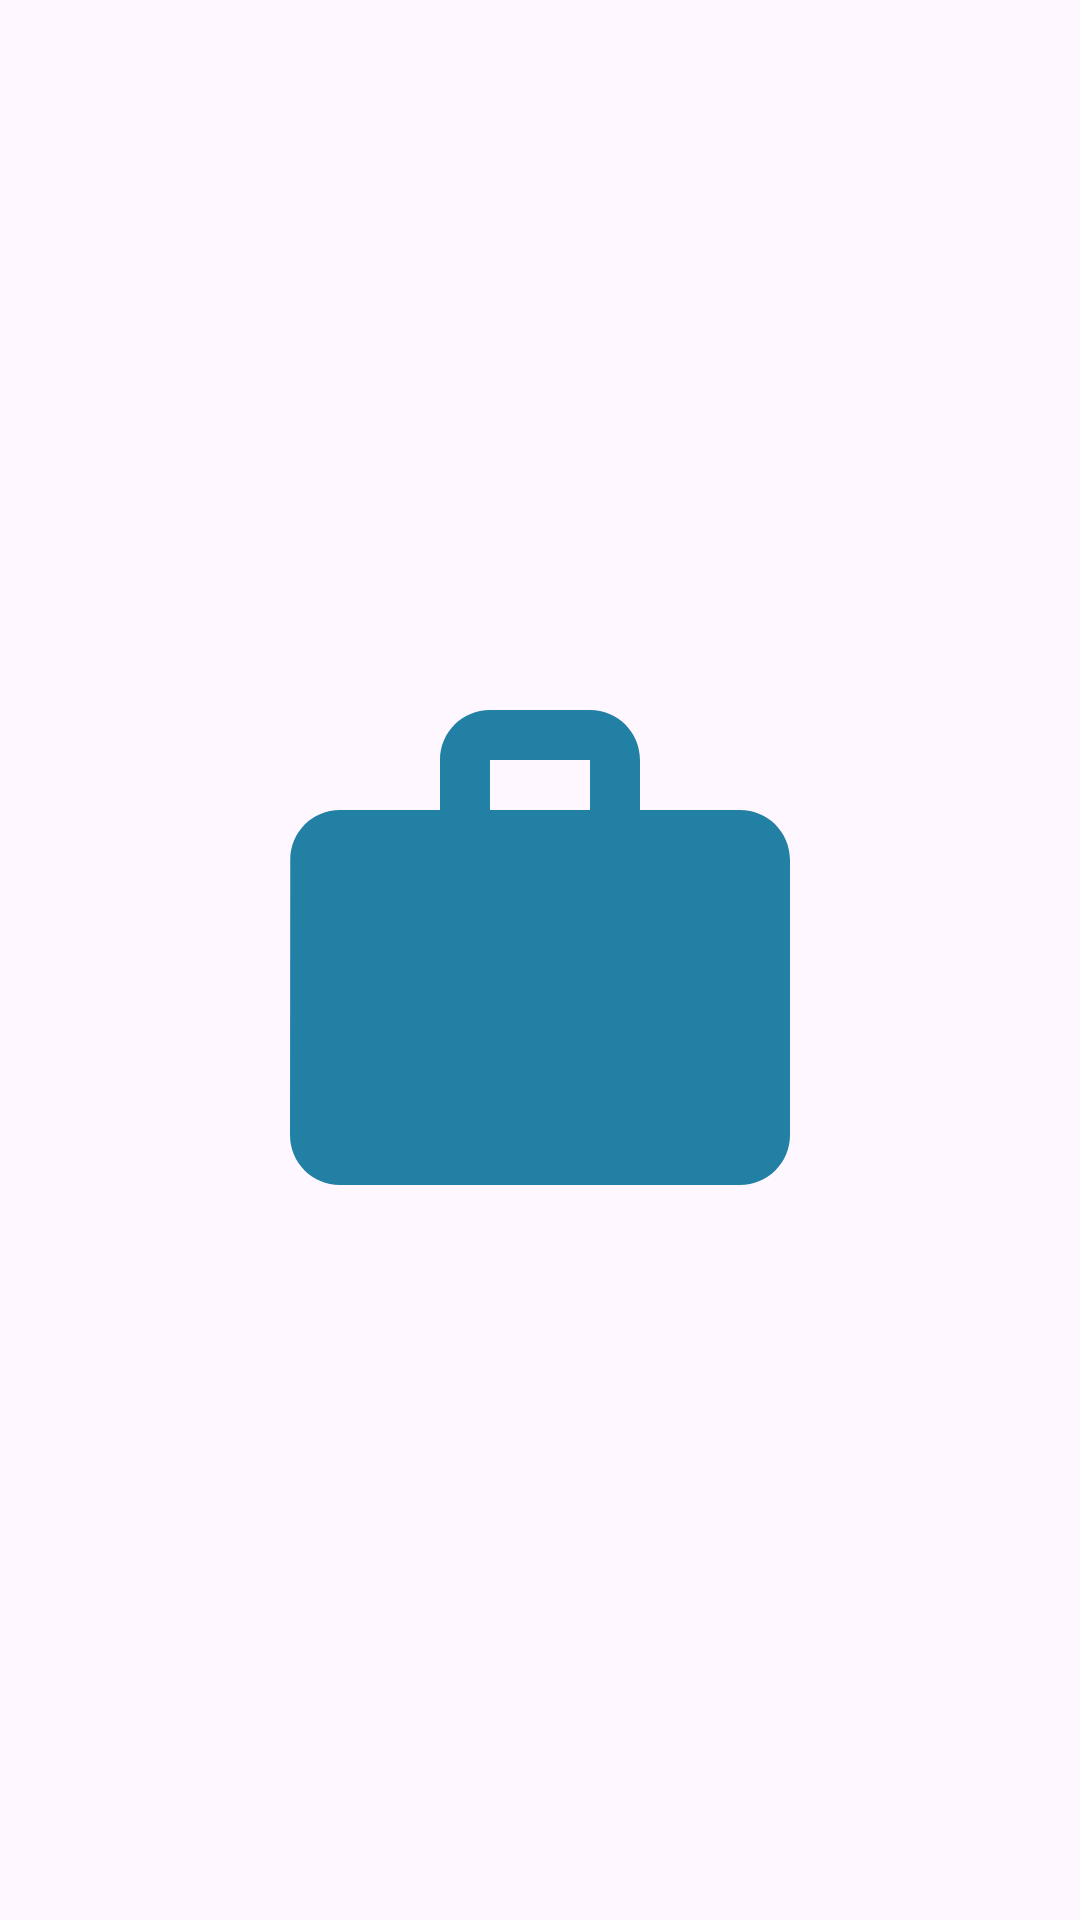

The Android layout XML behind this screen, and the referenced resources:
<!-- AndroidManifest.xml: application theme Theme.CVBuildersmdAssigment2 -->
<!-- res/layout/activity_main.xml -->
<?xml version="1.0" encoding="utf-8"?>
<LinearLayout xmlns:android="http://schemas.android.com/apk/res/android"
    xmlns:app="http://schemas.android.com/apk/res-auto"
    xmlns:tools="http://schemas.android.com/tools"
    android:id="@+id/main"
    android:layout_width="match_parent"
    android:layout_height="match_parent"
    android:orientation="vertical"
    tools:context=".MainActivity">

    <LinearLayout
        android:layout_width="match_parent"
        android:layout_height="0dp"
        android:layout_weight="2"
        android:gravity="center"
        >
        <ImageView
            android:layout_width="200dp"
            android:layout_height="200dp"
            android:src="@drawable/logo"
            android:id="@+id/ivLogo"
            />

    </LinearLayout>


</LinearLayout>
<!-- resources referenced by this layout -->
<resources>
  <!-- drawable logo (drawable) -->
  <vector xmlns:android="http://schemas.android.com/apk/res/android" android:height="24dp" android:tint="#2280A5" android:viewportHeight="24" android:viewportWidth="24" android:width="24dp">
        
      <path android:fillColor="@android:color/white" android:pathData="M20,6h-4L16,4c0,-1.11 -0.89,-2 -2,-2h-4c-1.11,0 -2,0.89 -2,2v2L4,6c-1.11,0 -1.99,0.89 -1.99,2L2,19c0,1.11 0.89,2 2,2h16c1.11,0 2,-0.89 2,-2L22,8c0,-1.11 -0.89,-2 -2,-2zM14,6h-4L10,4h4v2z"/>
      
  </vector>
  <style name="Theme.CVBuildersmdAssigment2" parent="Base.Theme.CVBuildersmdAssigment2" />
  <style name="Base.Theme.CVBuildersmdAssigment2" parent="Theme.Material3.DayNight.NoActionBar">
          
          
      </style>
</resources>
